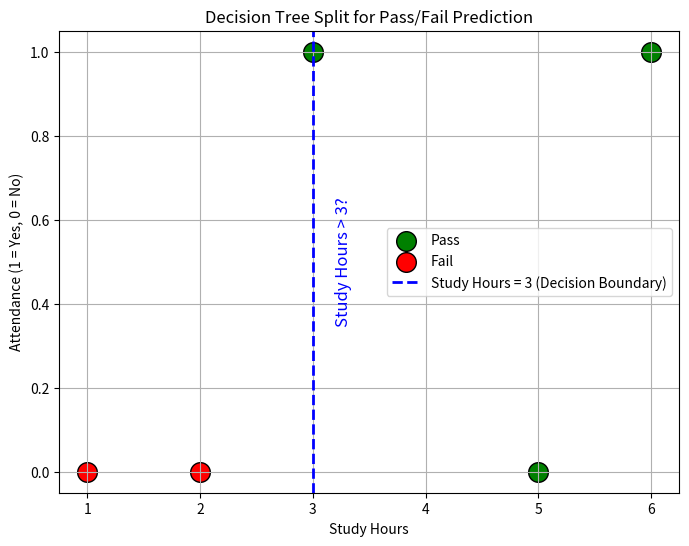

This figure's Python source:
import numpy as np
import matplotlib.pyplot as plt

# Define dataset
study_hours = np.array([6, 3, 1, 5, 2])  # X-axis
attendance = np.array([1, 1, 0, 0, 0])  # Y-axis (1 = Yes, 0 = No)
labels = np.array(["Pass", "Pass", "Fail", "Pass", "Fail"])  # Outcomes

# Create a scatter plot
plt.figure(figsize=(8,6))

# Plot each student as a point
for i in range(len(study_hours)):
    color = "green" if labels[i] == "Pass" else "red"
    plt.scatter(study_hours[i], attendance[i], color=color, s=200, edgecolors="black", label=labels[i] if labels[i] not in plt.gca().get_legend_handles_labels()[1] else "")

# Draw the first decision boundary: Study Hours = 3
plt.axvline(x=3, color="blue", linestyle="--", linewidth=2, label="Study Hours = 3 (Decision Boundary)")

# Annotate the decision rule
plt.text(3.2, 0.5, "Study Hours > 3?", color="blue", fontsize=12, rotation=90, verticalalignment='center')

# Add labels
plt.xlabel("Study Hours")
plt.ylabel("Attendance (1 = Yes, 0 = No)")
plt.title("Decision Tree Split for Pass/Fail Prediction")

# Legend
plt.legend()
plt.grid(True)

# Show the plot
plt.show()
